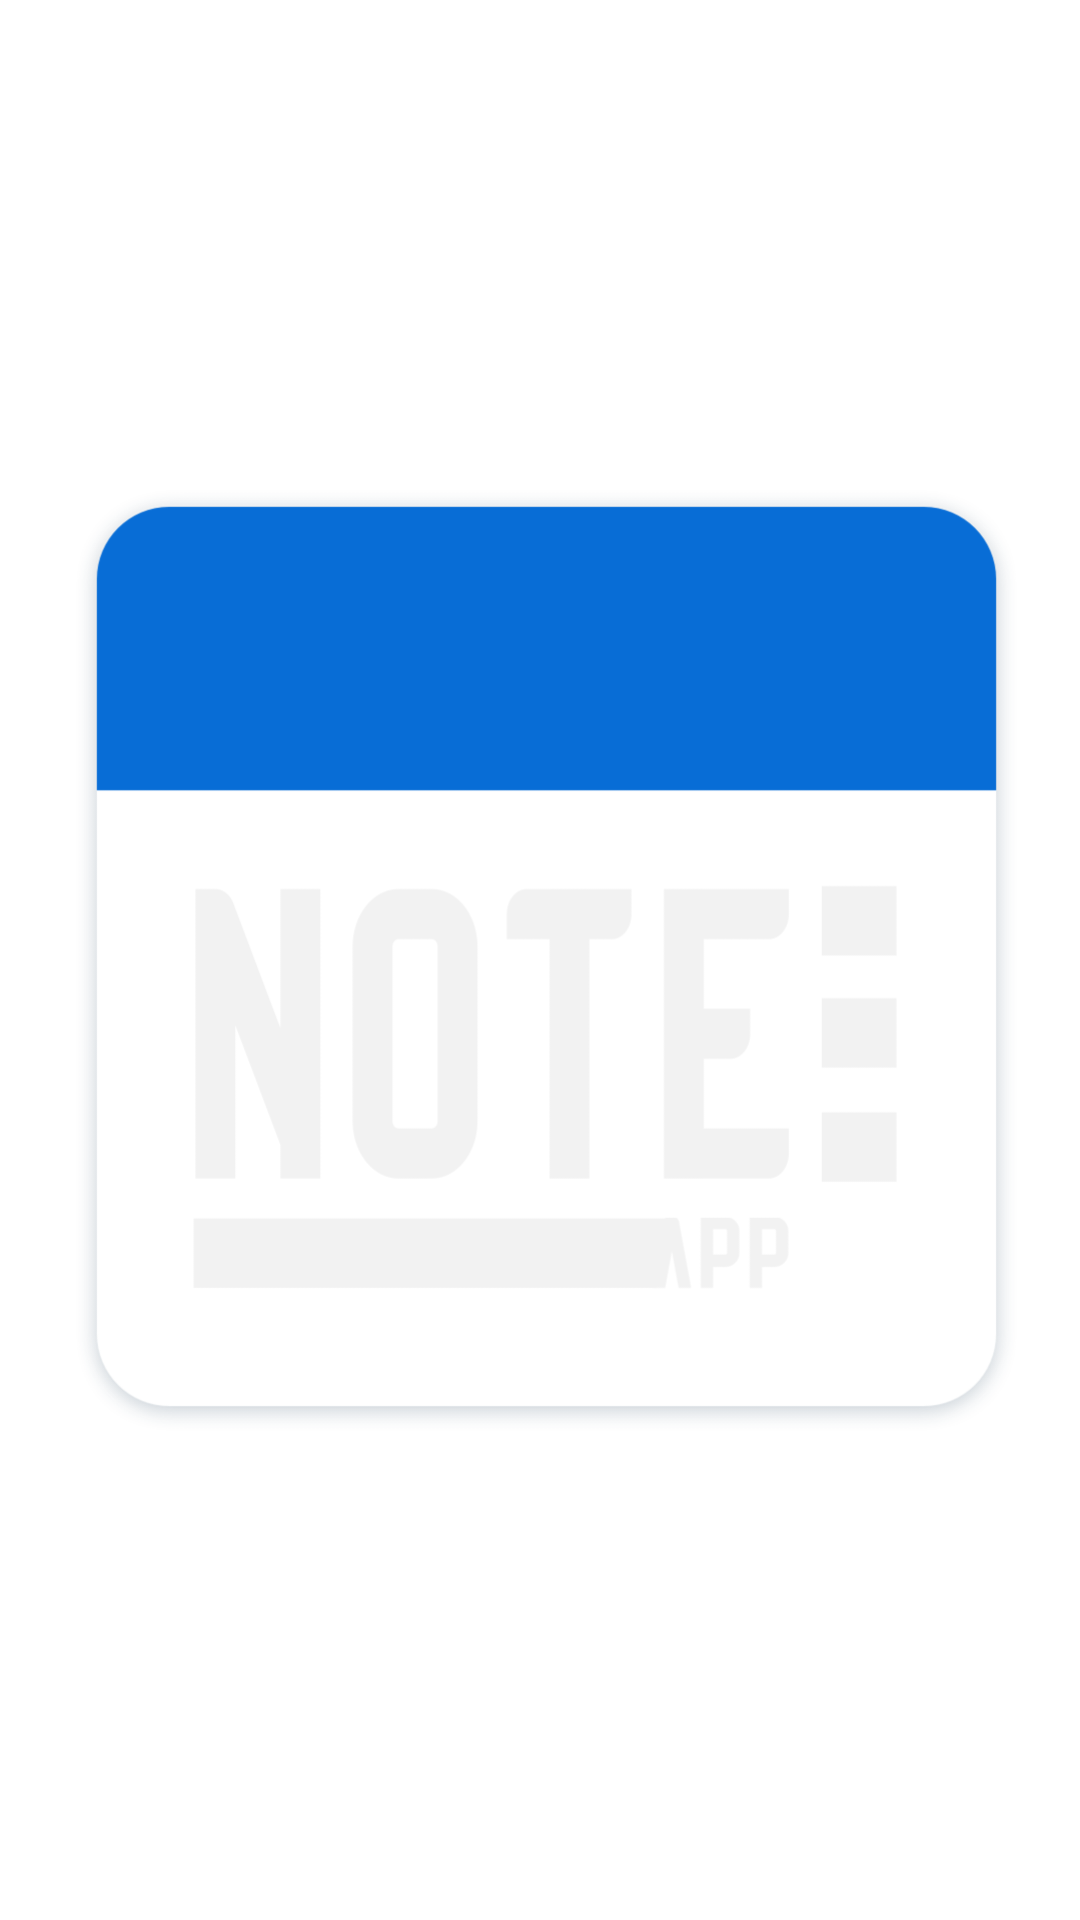

Android layout source for this screen:
<!-- AndroidManifest.xml: application theme Theme.NotesApp -->
<!-- res/layout/activity_splash.xml -->
<?xml version="1.0" encoding="utf-8"?>
<androidx.constraintlayout.widget.ConstraintLayout xmlns:android="http://schemas.android.com/apk/res/android"
    xmlns:app="http://schemas.android.com/apk/res-auto"
    xmlns:tools="http://schemas.android.com/tools"
    android:layout_width="match_parent"
    android:layout_height="match_parent"
    tools:context=".ui.splash.SplashActivity">

    <ImageView
        android:id="@+id/iv_logo"
        android:layout_width="wrap_content"
        android:layout_height="@dimen/_150sdp"
        android:contentDescription="@string/note_app_logo"
        android:src="@drawable/note_logo"
        app:layout_constraintBottom_toBottomOf="parent"
        app:layout_constraintEnd_toEndOf="parent"
        app:layout_constraintHorizontal_bias="0.0"
        app:layout_constraintStart_toStartOf="parent"
        app:layout_constraintTop_toTopOf="parent"
        app:layout_constraintVertical_bias="0.322" />

    <TextView
        android:layout_width="match_parent"
        android:layout_height="wrap_content"
        app:layout_constraintTop_toBottomOf="@+id/iv_logo"
        android:text="@string/notes_app"
        android:textStyle="bold"
        android:textSize="@dimen/_28sdp"
        android:gravity="center"/>

</androidx.constraintlayout.widget.ConstraintLayout>
<!-- resources referenced by this layout -->
<resources>
  <!-- drawable note_logo: png bitmap (drawable, 28817 bytes) -->
  <string name="note_app_logo">Note App Logo</string>
  <string name="notes_app">Notes App</string>
  <style name="Theme.NotesApp" parent="Theme.MaterialComponents.DayNight.NoActionBar">
          
          <item name="colorPrimary">@color/white</item>
          <item name="colorPrimaryVariant">@color/white</item>
          <item name="colorOnPrimary">@color/white</item>
          
          <item name="colorSecondary">@color/blue</item>
          <item name="colorSecondaryVariant">@color/blue</item>
          <item name="colorOnSecondary">@color/black</item>
          
          <item name="android:statusBarColor" tools:targetApi="l">?attr/colorPrimaryVariant</item>
          
      </style>
  <color name="white">#FFFFFFFF</color>
  <color name="blue">#086dd6</color>
  <color name="black">#FF000000</color>
</resources>
